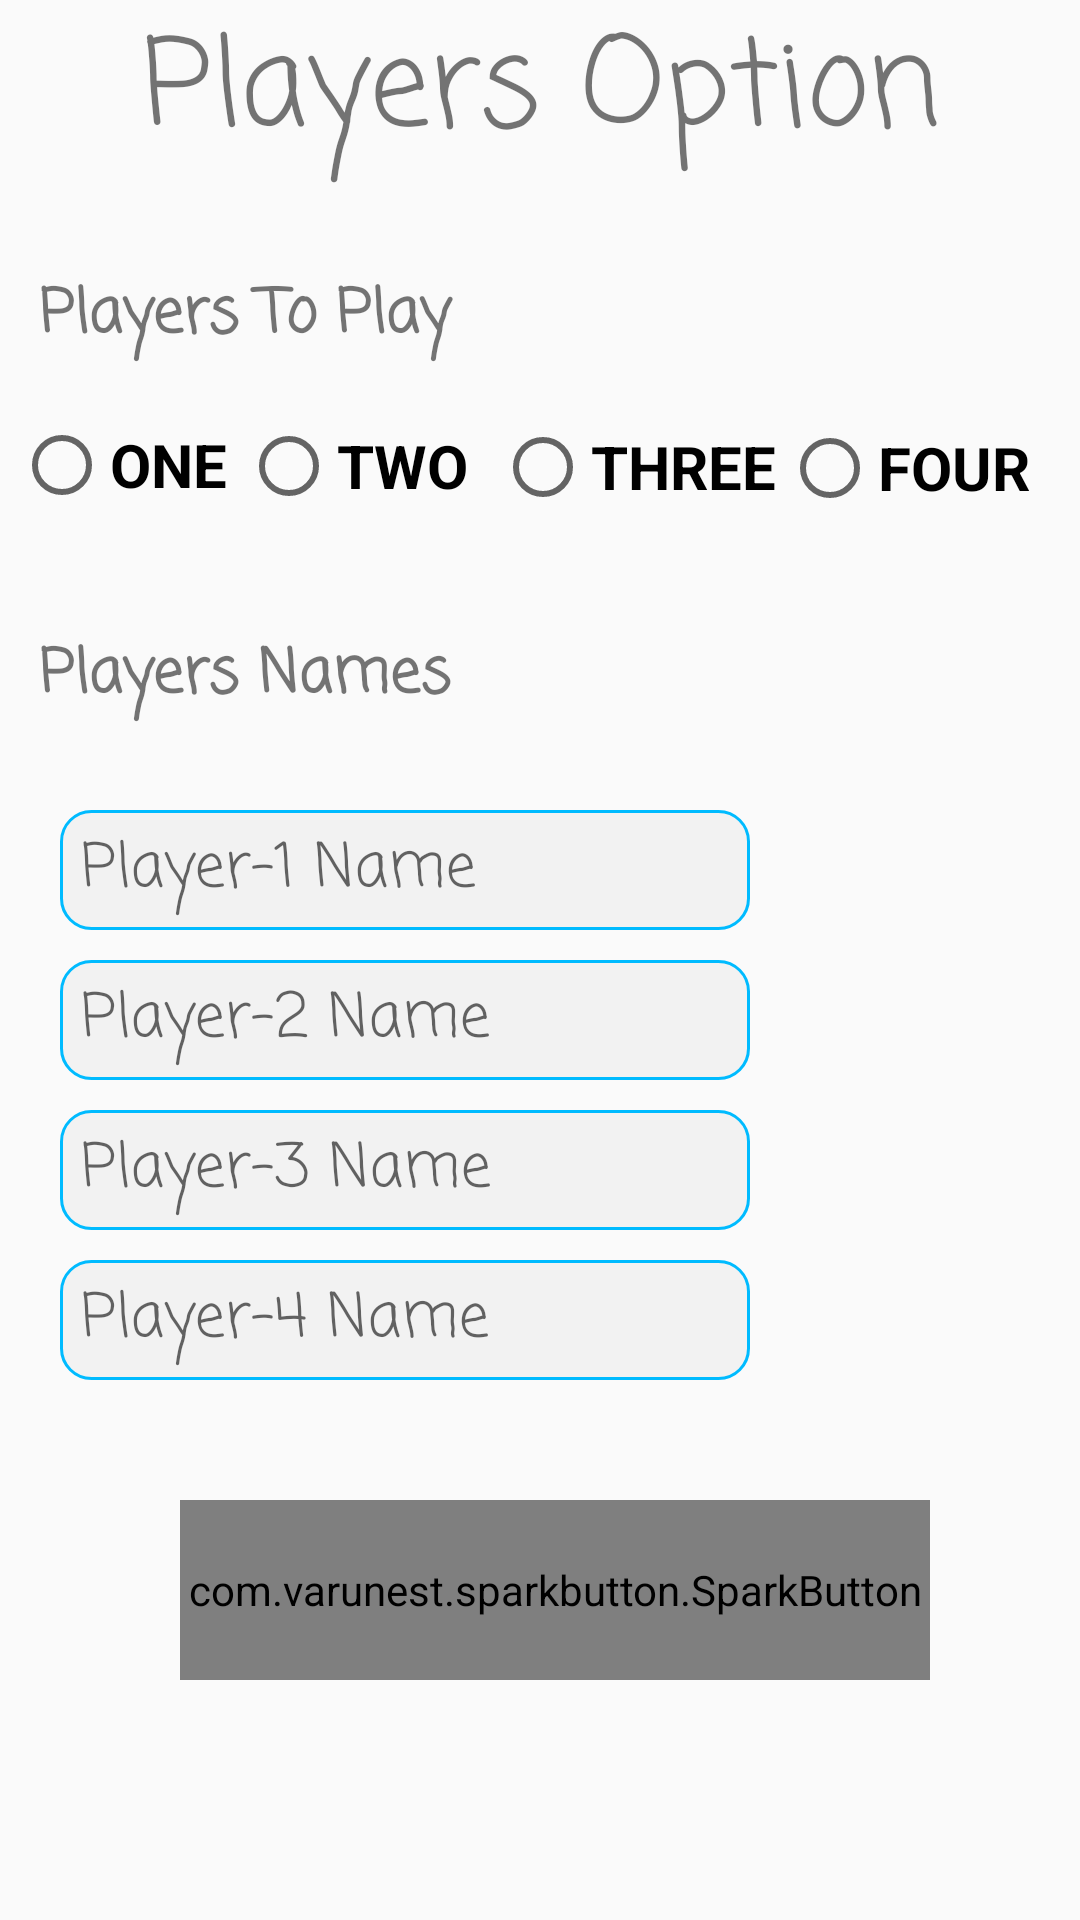

Here is an Android app screen rendered from its layout file. Give the layout XML and the strings, colors and styles it references.
<!-- AndroidManifest.xml: application theme AppTheme -->
<!-- res/layout/activity_players_option.xml -->
<?xml version="1.0" encoding="utf-8"?>
<RelativeLayout xmlns:android="http://schemas.android.com/apk/res/android"
    xmlns:app="http://schemas.android.com/apk/res-auto"
    xmlns:tools="http://schemas.android.com/tools"
    android:layout_width="match_parent"
    android:layout_height="match_parent"
    tools:context="com.example.my.bottalgame.PlayersOption">

    <TextView
            android:layout_height="wrap_content"
            android:layout_width="match_parent"
            android:text="Players Option"
            android:textSize="40sp"
            android:textAlignment="center"
            android:fontFamily="casual"
        />
    <TextView
        android:layout_width="match_parent"
        android:layout_height="wrap_content"
        android:text="Players To Play"
        android:textSize="20sp"
        android:layout_marginLeft="13dp"
        android:fontFamily="casual"
        android:textStyle="bold"
        android:layout_marginTop="90dp"

        />

        <RadioGroup
            android:id="@+id/rg1"
            android:layout_width="match_parent"
            android:layout_height="wrap_content"
            android:layout_marginTop="125dp"
            android:padding="10dp"

            >

            <RadioButton
                android:layout_marginLeft="-140dp"
                android:id="@+id/rd1"
                android:layout_gravity="center"
                android:layout_height="40dp"
                android:layout_width="wrap_content"
                android:text="ONE"
                android:textStyle="bold"
                android:textSize="20sp"
                android:fontFamily="sans-serif"
                />

            <RadioButton
                android:id="@+id/rd2"
                android:layout_width="wrap_content"
                android:layout_height="40dp"
                android:layout_gravity="center"
                android:layout_marginLeft="-62dp"
                android:layout_marginTop="-40dp"
                android:fontFamily="sans-serif"
                android:text="TWO"
                android:textSize="20sp"
                android:textStyle="bold" />
            <RadioButton
                android:id="@+id/rd3"
                android:layout_height="40dp"
                android:layout_width="wrap_content"
                android:text="THREE"
                android:layout_marginTop="-40dp"
                android:layout_marginLeft="32dp"
                android:layout_gravity="center"
                android:textStyle="bold"
                android:textSize="20sp"
                android:fontFamily="sans-serif"
                />

            <RadioButton
                android:id="@+id/rd4"
                android:layout_width="wrap_content"
                android:layout_height="40dp"
                android:layout_gravity="center"
                android:layout_marginLeft="122dp"
                android:layout_marginTop="-40dp"
                android:fontFamily="sans-serif"
                android:text="FOUR"
                android:textSize="20sp"
                android:textStyle="bold" />
        </RadioGroup>
    <TextView
        android:layout_width="match_parent"
        android:layout_height="wrap_content"
        android:text="Players Names"
        android:textSize="20sp"
        android:layout_marginLeft="13dp"
        android:fontFamily="casual"
        android:textStyle="bold"
        android:layout_marginTop="210dp"

        />
        <EditText
                android:background="@drawable/boxdesign"
                android:id="@+id/p1"
                android:layout_height="40dp"
                android:layout_width="230dp"
                android:fontFamily="casual"
                android:textSize="20sp"
                android:paddingLeft="7dp"
                android:layout_marginTop="270dp"
                android:layout_marginLeft="20dp"
                android:hint="Player-1 Name"
            />
        <EditText
            android:background="@drawable/boxdesign"
            android:id="@+id/p2"
            android:enabled="false"
            android:layout_height="40dp"
            android:layout_width="230dp"
            android:fontFamily="casual"
            android:textSize="20sp"
            android:paddingLeft="7dp"
            android:layout_marginTop="320dp"
            android:layout_marginLeft="20dp"
            android:hint="Player-2 Name"
            />
    <EditText
        android:background="@drawable/boxdesign"
        android:id="@+id/p3"
        android:layout_height="40dp"
        android:layout_width="230dp"
        android:fontFamily="casual"
        android:textSize="20sp"
        android:paddingLeft="7dp"
        android:layout_marginTop="370dp"
        android:layout_marginLeft="20dp"
        android:hint="Player-3 Name"
        android:enabled="false"
        />
    <EditText
        android:background="@drawable/boxdesign"
        android:id="@+id/p4"
        android:layout_height="40dp"
        android:layout_width="230dp"
        android:fontFamily="casual"
        android:textSize="20sp"
        android:paddingLeft="7dp"
        android:layout_marginTop="420dp"
        android:layout_marginLeft="20dp"
        android:hint="Player-4 Name"
        android:enabled="false"
        />


    <com.varunest.sparkbutton.SparkButton
        android:id="@+id/playbtn"
        android:layout_width="250dp"
        android:layout_height="60dp"
        app:sparkbutton_activeImage="@drawable/notplay"
        app:sparkbutton_inActiveImage="@drawable/play"
        app:sparkbutton_iconSize="250dp"
        android:layout_marginTop="500dp"
        android:layout_marginLeft="60dp"
        app:sparkbutton_primaryColor="@color/primary_color"
        app:sparkbutton_secondaryColor="@color/second_color" />

</RelativeLayout>
<!-- resources referenced by this layout -->
<resources>
  <color name="primary_color">#fe9e4a</color>
  <color name="second_color">#4a83fe</color>
  <!-- drawable boxdesign (drawable) -->
  <?xml version="1.0" encoding="utf-8"?>
  <shape xmlns:android="http://schemas.android.com/apk/res/android">
  
  
          <solid android:color="#f2f2f2"/>
          <stroke android:color="#00bbff" android:width="1dp"/>
          <corners android:radius="10dp"></corners>
  </shape>
  <!-- drawable notplay: png bitmap (drawable, 2635 bytes) -->
  <!-- drawable play: png bitmap (drawable, 3149 bytes) -->
  <style name="AppTheme" parent="Theme.AppCompat.Light.NoActionBar">
          
          <item name="colorPrimary">#fff</item>
          <item name="colorPrimaryDark">@color/colorPrimaryDark</item>
          <item name="colorAccent">@color/colorAccent</item>
      </style>
  <color name="colorPrimaryDark">#584d4d</color>
  <color name="colorAccent">#00bbff</color>
</resources>
